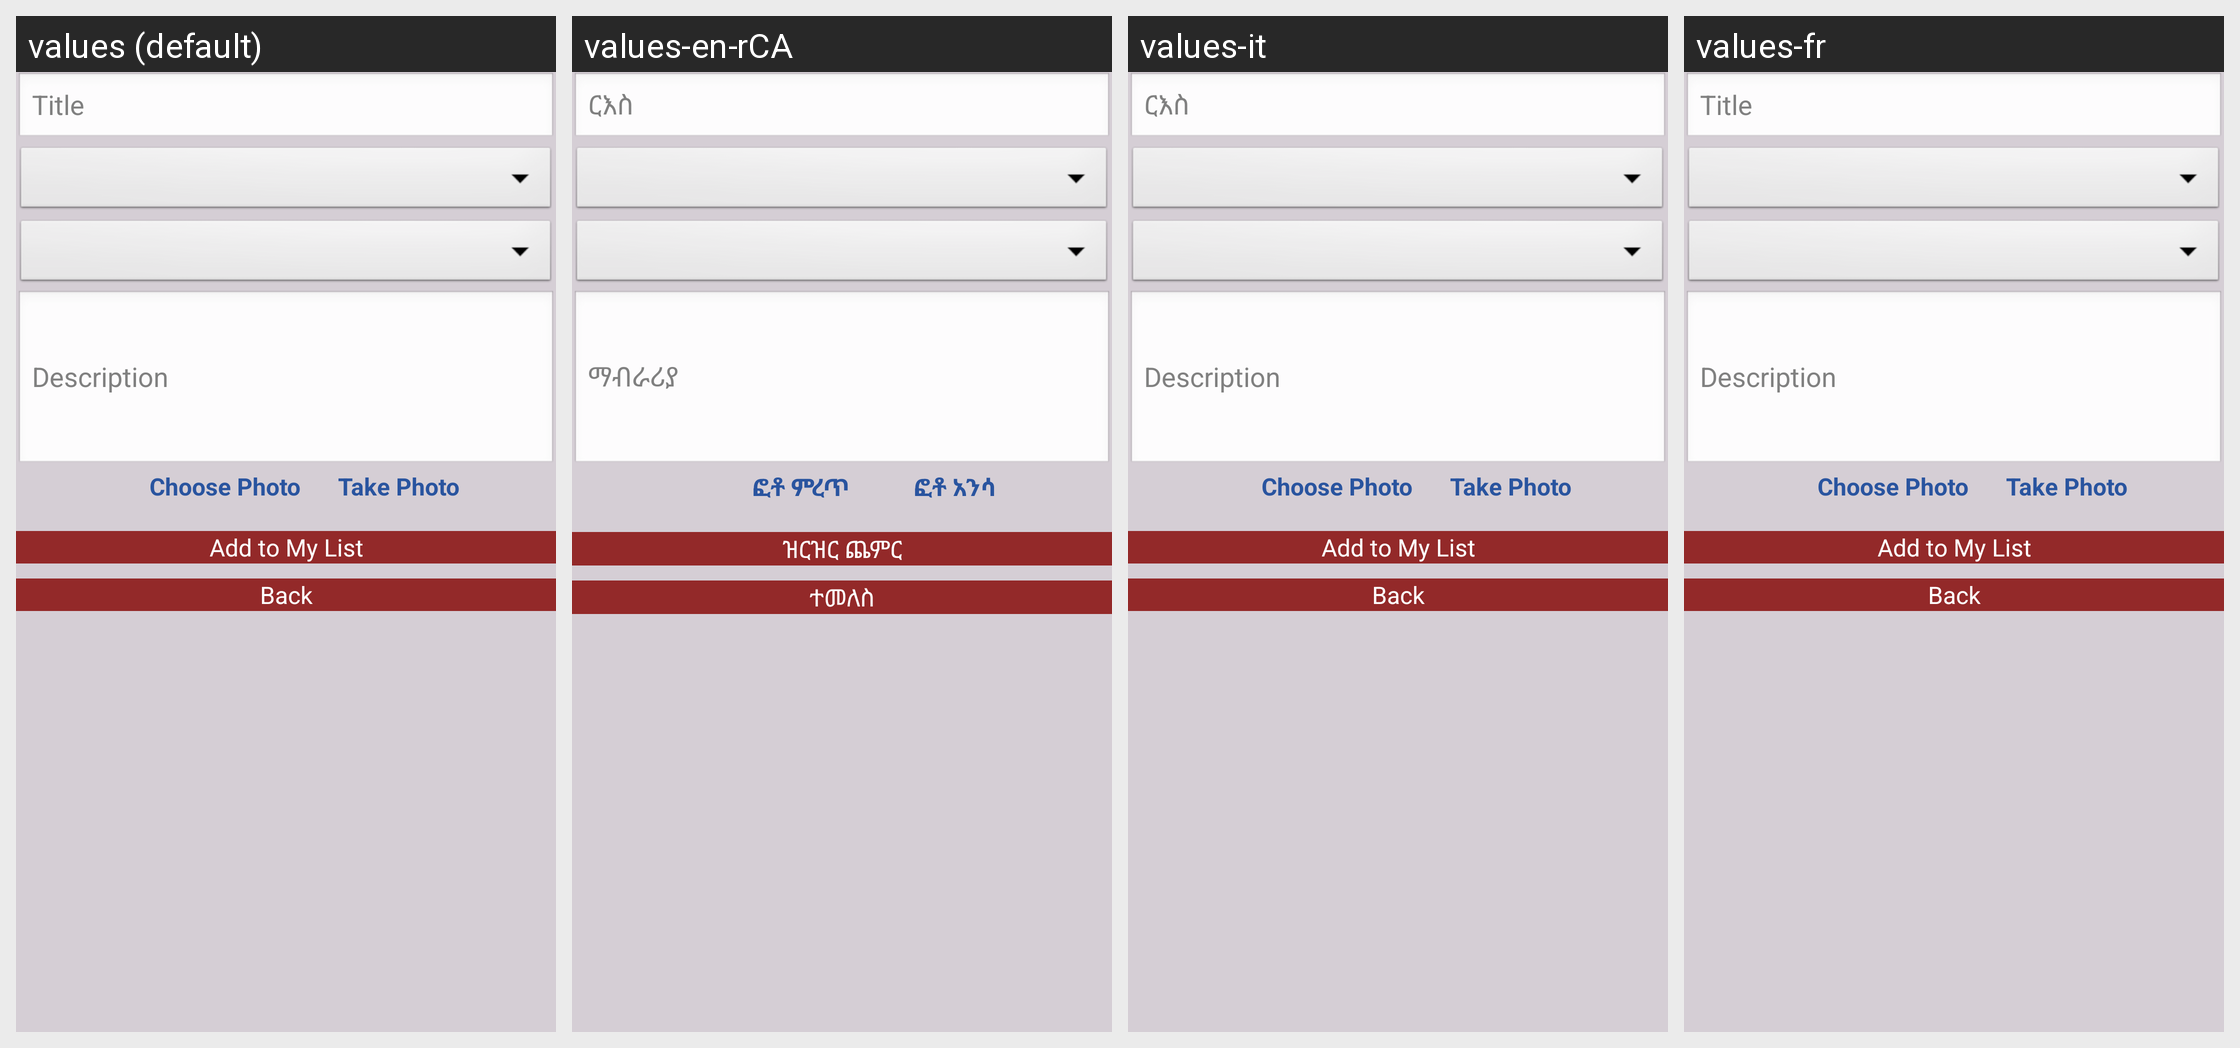

The Android screen above is rendered under several locales of the same app. Produce the string resources it draws, with the default and per-locale values.
Android screen res/layout/fragment_add_list_two.xml rendered under 4 locales, left to right: values (default), values-en-rCA, values-it, values-fr. Device: Nexus 5 (rendered at 1080×1920; each locale shown at half size, 540×960, under a caption strip naming it); theme AppTheme.
Strings drawn on this screen, with the default value and each locale's value (text and hints the layout hard-codes, and strings that could not be matched under every locale, appear in the picture but are not listed):

txt_title
  values: Title
  values-en-rCA: ርእስ
  values-it: ርእስ
  values-fr: Title

txt_discription
  values: Description
  values-en-rCA: ማብራሪያ
  values-it: Description  [not translated; the default value is used]
  values-fr: Description  [not translated; the default value is used]

btn_choose_photo
  values: Choose Photo
  values-en-rCA: ፎቶ ምረጥ
  values-it: Choose Photo  [not translated; the default value is used]
  values-fr: Choose Photo  [not translated; the default value is used]

btn_take_photo
  values: Take Photo
  values-en-rCA: ፎቶ አንሳ
  values-it: Take Photo  [not translated; the default value is used]
  values-fr: Take Photo  [not translated; the default value is used]

btn_add_list
  values: Add to My List
  values-en-rCA: ዝርዝር ጨምር
  values-it: Add to My List  [not translated; the default value is used]
  values-fr: Add to My List  [not translated; the default value is used]

btn_back
  values: Back
  values-en-rCA: ተመለስ
  values-it: Back  [not translated; the default value is used]
  values-fr: Back  [not translated; the default value is used]
